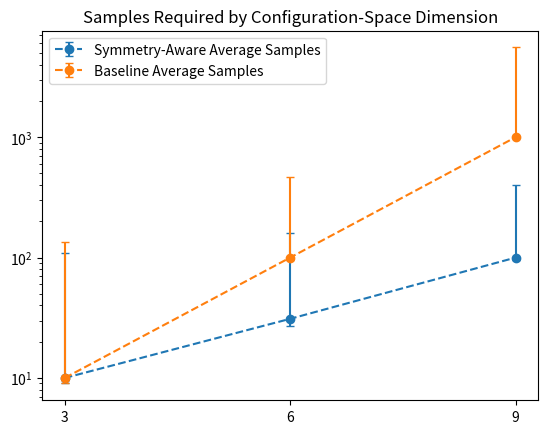

This figure's Python source:
import numpy as np
import matplotlib.pyplot as plt


c_space_dimensions = [3, 6, 9]

min_samples_symmetry = [1, 4, 5]
avg_samples_symmetry = [10, 31, 100]
max_samples_symmetry = [100, 128, 300]

min_samples_baseline = [1, 4, 5]
avg_samples_baseline = [10, 100, 1000]
max_samples_baseline = [125, 369, 4560]

samples_err_symmetry = [min_samples_symmetry, max_samples_symmetry]
samples_err_baseline = [min_samples_baseline, max_samples_baseline]

plt.errorbar(c_space_dimensions, avg_samples_symmetry, yerr=samples_err_symmetry, capsize=3, fmt="--o", label="Symmetry-Aware Average Samples")
plt.errorbar(c_space_dimensions, avg_samples_baseline, yerr=samples_err_baseline, capsize=3, fmt="--o", label="Baseline Average Samples")

plt.yscale("log")
plt.xticks(c_space_dimensions)
plt.legend()
plt.title("Samples Required by Configuration-Space Dimension")

plt.plot()
plt.show()